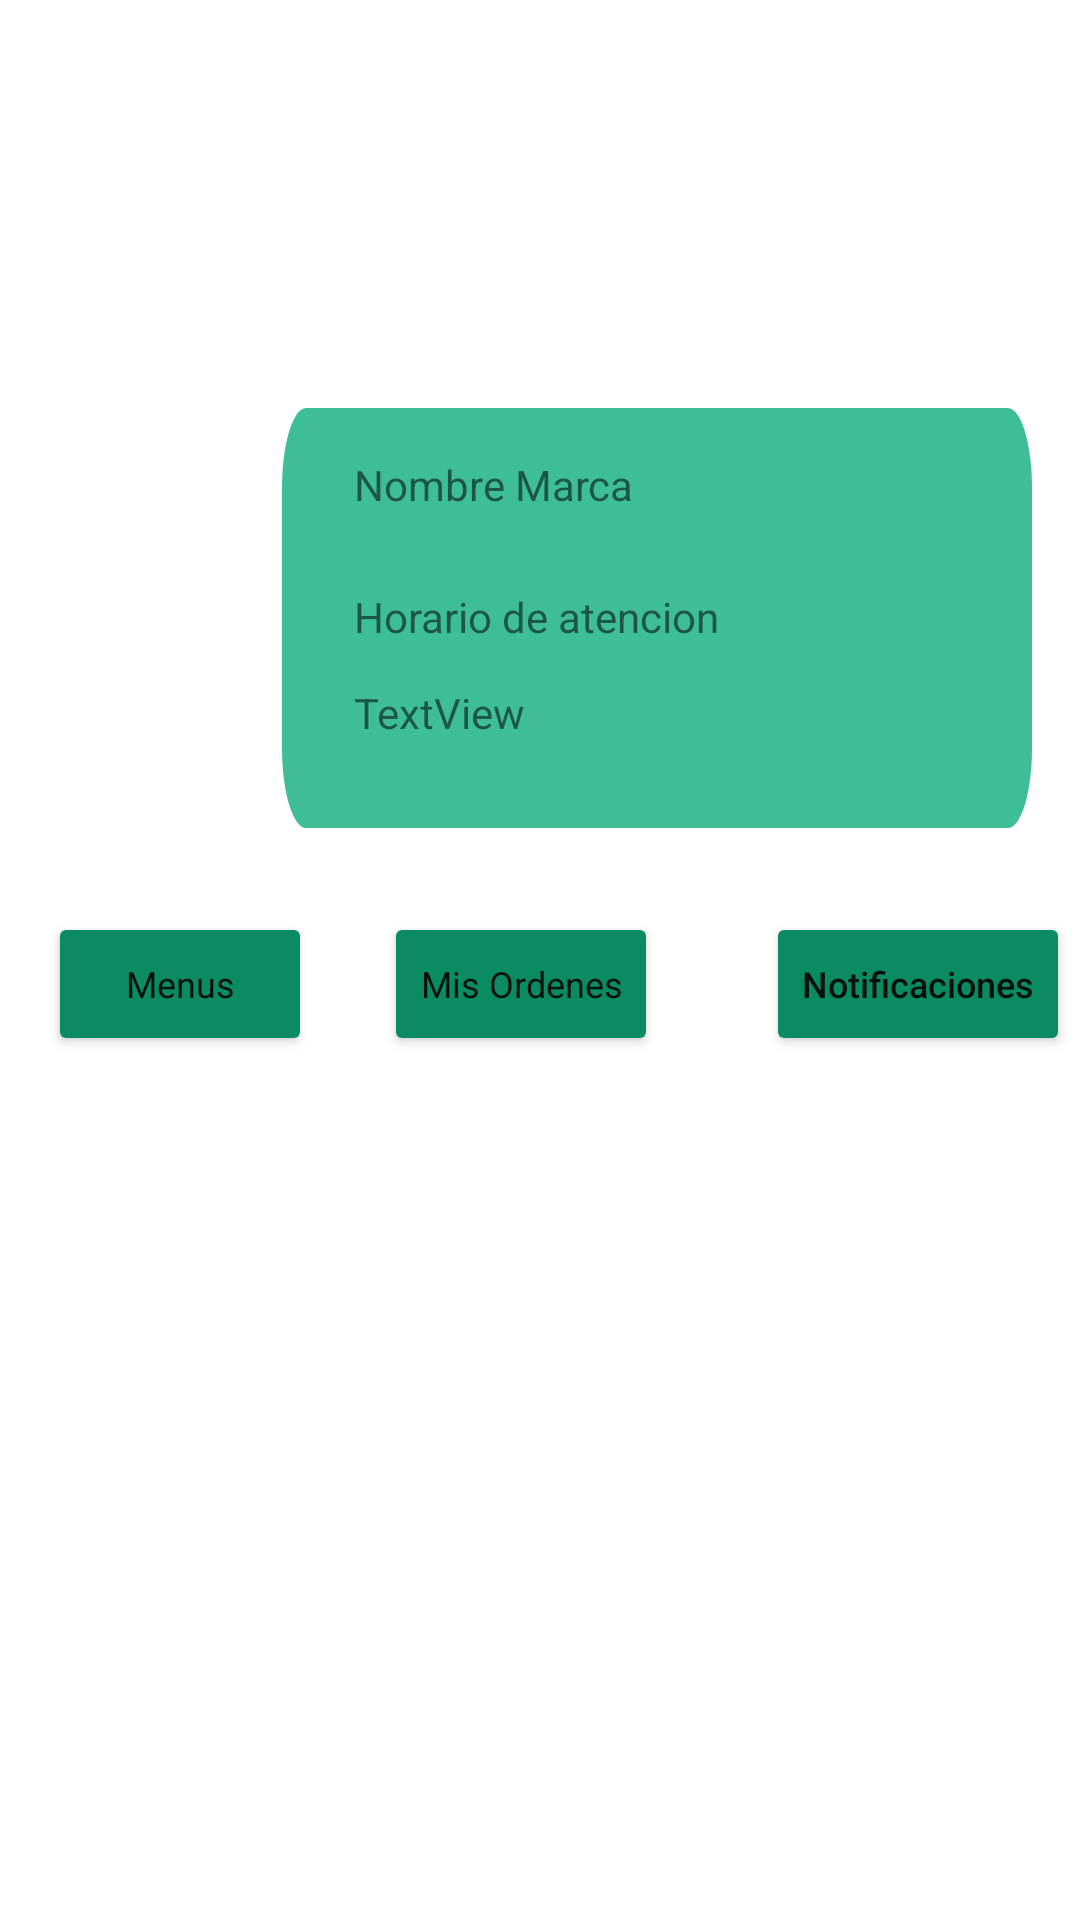

Android layout source for this screen:
<!-- AndroidManifest.xml: application theme Theme.LIKE_APP -->
<!-- res/layout/fragment_gestion_restaurantes.xml -->
<?xml version="1.0" encoding="utf-8"?>
<androidx.constraintlayout.widget.ConstraintLayout xmlns:android="http://schemas.android.com/apk/res/android"
    xmlns:app="http://schemas.android.com/apk/res-auto"
    xmlns:tools="http://schemas.android.com/tools"
    android:id="@+id/frameLayout"
    android:layout_width="wrap_content"
    android:layout_height="wrap_content"
    tools:context=".ui.Gestion.GestionRestaurante">


    <View
        android:id="@+id/view"
        android:layout_width="250dp"
        android:layout_height="140dp"
        android:layout_marginTop="16dp"
        android:layout_marginEnd="16dp"
        android:background="@drawable/rectangle_1"
        app:layout_constraintEnd_toEndOf="parent"
        app:layout_constraintTop_toBottomOf="@+id/ivPortada" />

    <TextView
        android:id="@+id/tvBrandNameGestRest"
        android:layout_width="188dp"
        android:layout_height="25dp"
        android:layout_marginStart="24dp"
        android:layout_marginTop="16dp"
        android:text="Nombre Marca"
        app:layout_constraintStart_toStartOf="@+id/view"
        app:layout_constraintTop_toTopOf="@+id/view" />

    <TextView
        android:id="@+id/tvHorarioRest"
        android:layout_width="196dp"
        android:layout_height="17dp"
        android:layout_marginStart="24dp"
        android:layout_marginTop="60dp"
        android:text="Horario de atencion"
        app:layout_constraintStart_toStartOf="@+id/view"
        app:layout_constraintTop_toTopOf="@+id/view" />

    <TextView
        android:id="@+id/tvDireccion"
        android:layout_width="194dp"
        android:layout_height="19dp"
        android:layout_marginStart="24dp"
        android:layout_marginTop="92dp"
        android:text="TextView"
        app:layout_constraintStart_toStartOf="@+id/view"
        app:layout_constraintTop_toTopOf="@+id/view" />

    <Button
        android:id="@+id/btnMenus"
        style="@style/Theme.LIKE_APP"
        android:layout_width="wrap_content"
        android:layout_height="wrap_content"
        android:layout_marginStart="16dp"
        android:layout_marginTop="304dp"
        android:backgroundTint="@color/figma_btn_rest"
        android:text="@string/gestionlblmenu"
        android:textSize="12sp"
        app:layout_constraintStart_toStartOf="parent"
        app:layout_constraintTop_toTopOf="parent" />

    <Button
        android:id="@+id/btnOrders"
        style="@style/Theme.LIKE_APP"
        android:layout_width="wrap_content"
        android:layout_height="wrap_content"
        android:layout_marginStart="24dp"
        android:layout_marginTop="304dp"
        android:backgroundTint="@color/figma_btn_rest"
        android:text="@string/gestionlblordenes"
        android:textSize="12sp"
        app:layout_constraintStart_toEndOf="@+id/btnMenus"
        app:layout_constraintTop_toTopOf="parent" />

    <Button
        android:id="@+id/button6"
        android:layout_width="wrap_content"
        android:layout_height="wrap_content"
        android:layout_marginStart="36dp"
        android:layout_marginTop="304dp"
        android:backgroundTint="@color/figma_btn_rest"
        android:text="@string/gestionlblnotificaciones"
        android:textAllCaps="false"
        android:textSize="12sp"
        app:layout_constraintStart_toEndOf="@+id/btnOrders"
        app:layout_constraintTop_toTopOf="parent" />


    


    <androidx.recyclerview.widget.RecyclerView
        android:id="@+id/rvItems"
        android:layout_width="407dp"
        android:layout_height="311dp"
        android:orientation="vertical"
        app:layout_constraintEnd_toEndOf="parent"
        app:layout_constraintStart_toStartOf="parent"
        app:layout_constraintTop_toBottomOf="@+id/rvBtnMenus" />

    <androidx.recyclerview.widget.RecyclerView
        android:id="@+id/rvBtnMenus"
        android:layout_width="375dp"
        android:layout_height="57dp"
        android:layout_marginTop="8dp"
        android:orientation="horizontal"
        app:layout_constraintEnd_toEndOf="parent"
        app:layout_constraintHorizontal_bias="0.444"
        app:layout_constraintStart_toStartOf="parent"


        app:layout_constraintTop_toBottomOf="@+id/btnOrders" />

    <ImageView
        android:id="@+id/ivLogo"
        android:layout_width="109dp"
        android:layout_height="101dp"
        android:layout_marginTop="32dp"
        app:layout_constraintEnd_toStartOf="@+id/view"
        app:layout_constraintHorizontal_bias="0.437"
        app:layout_constraintStart_toStartOf="parent"
        app:layout_constraintTop_toBottomOf="@+id/ivPortada"
        tools:src="@tools:sample/avatars" />

    <ImageView
        android:id="@+id/ivPortada"
        android:layout_width="0dp"
        android:layout_height="120dp"
        app:layout_constraintEnd_toEndOf="parent"
        app:layout_constraintStart_toStartOf="parent"
        app:layout_constraintTop_toTopOf="parent"
        tools:src="@tools:sample/avatars" />

</androidx.constraintlayout.widget.ConstraintLayout>
<!-- resources referenced by this layout -->
<resources>
  <color name="figma_btn_rest">#0B8B63</color>
  <!-- drawable imgbtnmenu: png bitmap (drawable, 710 bytes) -->
  <!-- drawable rectangle_1: png bitmap (drawable, 15711 bytes) -->
  <!-- drawable rectangle_2: png bitmap (drawable, 6108 bytes) -->
  <string name="gestionlblmenu">Menus</string>
  <string name="gestionlblnotificaciones">Notificaciones</string>
  <string name="gestionlblordenes">Mis Ordenes</string>
  <string name="lblItemMenu1">Menu 1</string>
  <string name="lblItemMenu2">Menu 2</string>
  <string name="lblItemMenu3">Menu 3</string>
  <string name="lblItemMenu4">Menu 4</string>
  <style name="Theme.LIKE_APP" parent="Theme.MaterialComponents.DayNight.DarkActionBar">
          
          <item name="colorPrimary">@color/purple_500</item>
          <item name="colorPrimaryVariant">@color/purple_700</item>
          <item name="colorOnPrimary">@color/white</item>
          
          <item name="colorSecondary">@color/teal_200</item>
          <item name="colorSecondaryVariant">@color/teal_700</item>
          <item name="colorOnSecondary">@color/black</item>
          
          <item name="android:statusBarColor">?attr/colorPrimaryVariant</item>
          
      </style>
  <color name="purple_500">#FF6200EE</color>
  <color name="purple_700">#FF3700B3</color>
  <color name="white">#FFFFFFFF</color>
  <color name="teal_200">#FF03DAC5</color>
  <color name="teal_700">#FF018786</color>
  <color name="black">#FF000000</color>
</resources>
